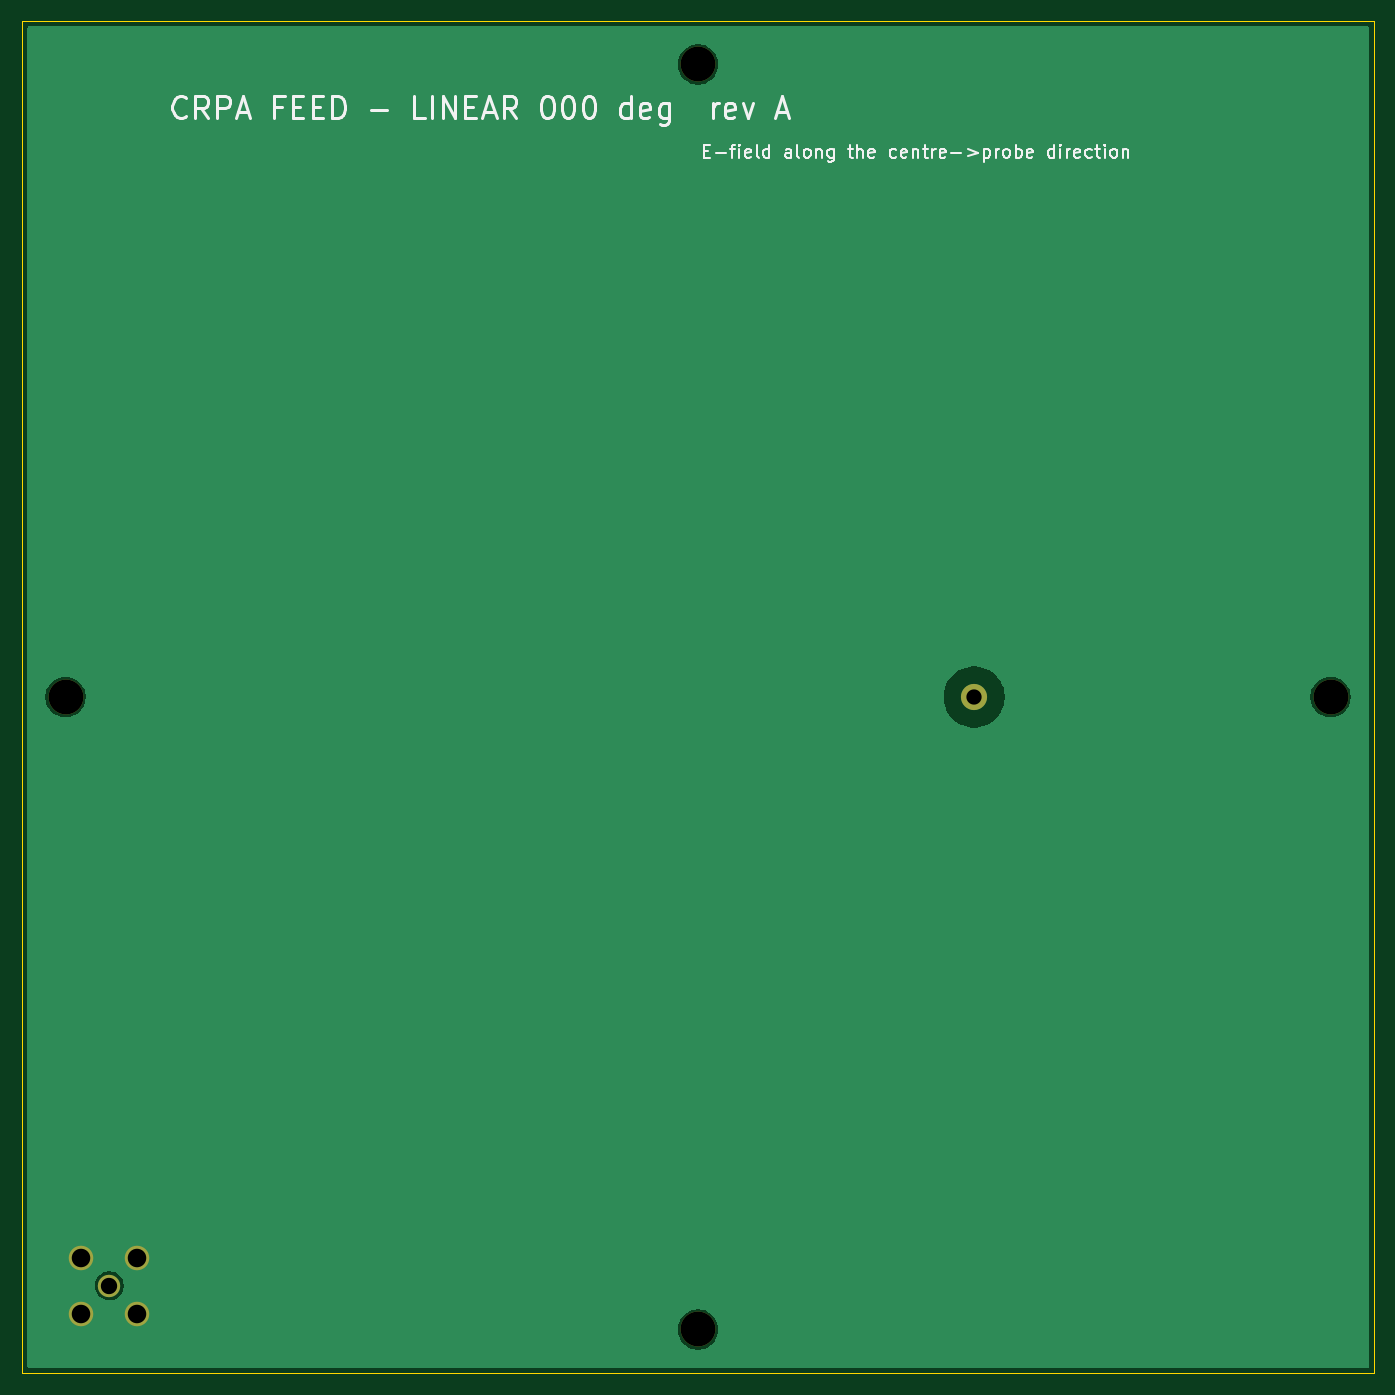
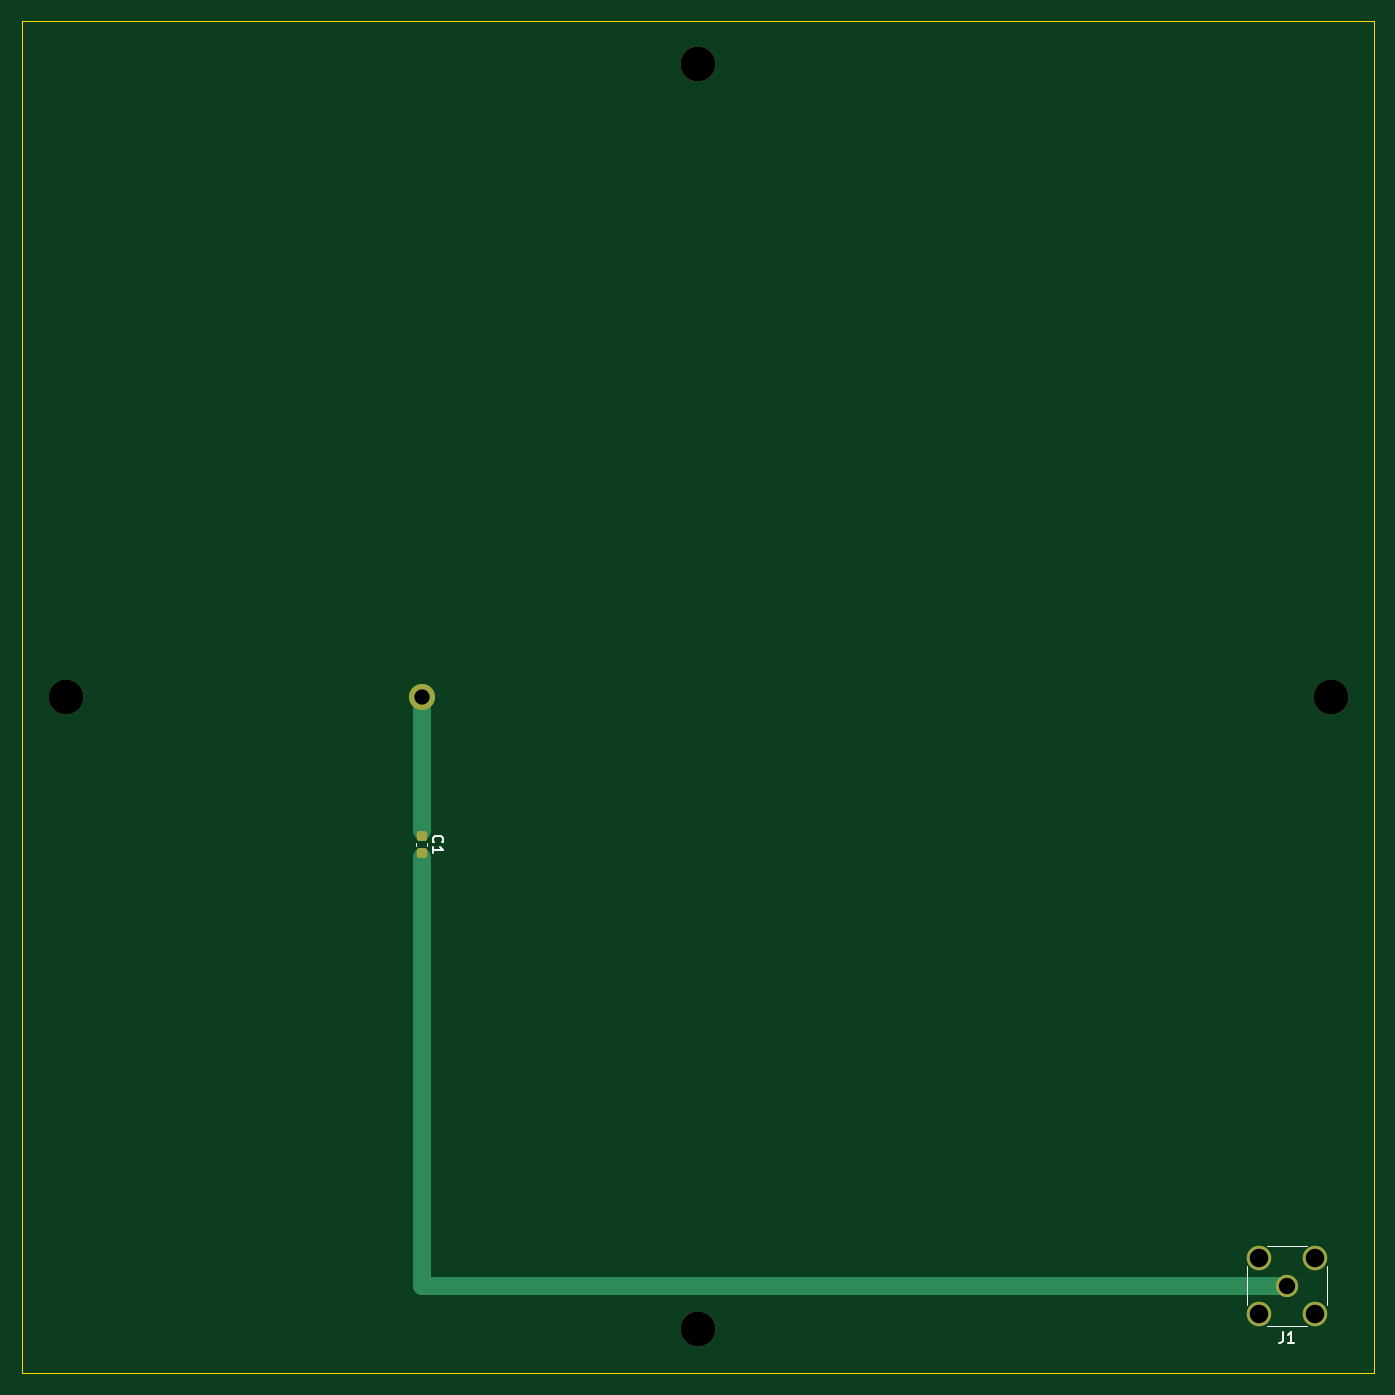
Circuit board: 10 layer files. Board 124.0 x 124.0 mm.
- bottom_copper: feed_linear_000-B_Cu.gbl (1929 bytes)
- bottom_mask: feed_linear_000-B_Mask.gbs (1603 bytes)
- paste: feed_linear_000-B_Paste.gbp (1193 bytes)
- bottom_silk: feed_linear_000-B_Silkscreen.gbo (2306 bytes)
- outline: feed_linear_000-Edge_Cuts.gm1 (695 bytes)
- top_copper: feed_linear_000-F_Cu.gtl (10513 bytes)
- top_mask: feed_linear_000-F_Mask.gts (883 bytes)
- paste: feed_linear_000-F_Paste.gtp (473 bytes)
- top_silk: feed_linear_000-F_Silkscreen.gto (24806 bytes)
- drill: feed_linear_000.drl (632 bytes)

=== bottom_copper: feed_linear_000-B_Cu.gbl (1929 bytes, source withheld) ===
=== bottom_mask: feed_linear_000-B_Mask.gbs (1603 bytes, source withheld) ===
=== paste: feed_linear_000-B_Paste.gbp (1193 bytes, source withheld) ===
=== bottom_silk: feed_linear_000-B_Silkscreen.gbo ===
%TF.GenerationSoftware,KiCad,Pcbnew,10.0.3*%
%TF.CreationDate,2026-10-10T15:13:24+03:00*%
%TF.ProjectId,feed_linear_000,66656564-5f6c-4696-9e65-61725f303030,A (pre-EM-tuning)*%
%TF.SameCoordinates,Original*%
%TF.FileFunction,Legend,Bot*%
%TF.FilePolarity,Positive*%
%FSLAX46Y46*%
G04 Gerber Fmt 4.6, Leading zero omitted, Abs format (unit mm)*
G04 Created by KiCad (PCBNEW 10.0.3) date 2026-10-10 15:13:24*
%MOMM*%
%LPD*%
G01*
G04 APERTURE LIST*
%ADD10C,0.150000*%
%ADD11C,0.120000*%
G04 APERTURE END LIST*
D10*
X-53666666Y-58204819D02*
X-53666666Y-58919104D01*
X-53666666Y-58919104D02*
X-53619047Y-59061961D01*
X-53619047Y-59061961D02*
X-53523809Y-59157200D01*
X-53523809Y-59157200D02*
X-53380952Y-59204819D01*
X-53380952Y-59204819D02*
X-53285714Y-59204819D01*
X-54666666Y-59204819D02*
X-54095238Y-59204819D01*
X-54380952Y-59204819D02*
X-54380952Y-58204819D01*
X-54380952Y-58204819D02*
X-54285714Y-58347676D01*
X-54285714Y-58347676D02*
X-54190476Y-58442914D01*
X-54190476Y-58442914D02*
X-54095238Y-58490533D01*
X24249580Y-13333333D02*
X24297200Y-13285714D01*
X24297200Y-13285714D02*
X24344819Y-13142857D01*
X24344819Y-13142857D02*
X24344819Y-13047619D01*
X24344819Y-13047619D02*
X24297200Y-12904762D01*
X24297200Y-12904762D02*
X24201961Y-12809524D01*
X24201961Y-12809524D02*
X24106723Y-12761905D01*
X24106723Y-12761905D02*
X23916247Y-12714286D01*
X23916247Y-12714286D02*
X23773390Y-12714286D01*
X23773390Y-12714286D02*
X23582914Y-12761905D01*
X23582914Y-12761905D02*
X23487676Y-12809524D01*
X23487676Y-12809524D02*
X23392438Y-12904762D01*
X23392438Y-12904762D02*
X23344819Y-13047619D01*
X23344819Y-13047619D02*
X23344819Y-13142857D01*
X23344819Y-13142857D02*
X23392438Y-13285714D01*
X23392438Y-13285714D02*
X23440057Y-13333333D01*
X24344819Y-14285714D02*
X24344819Y-13714286D01*
X24344819Y-14000000D02*
X23344819Y-14000000D01*
X23344819Y-14000000D02*
X23487676Y-13904762D01*
X23487676Y-13904762D02*
X23582914Y-13809524D01*
X23582914Y-13809524D02*
X23630533Y-13714286D01*
%TO.C,J1*%
D11*
X-57680000Y-55800000D02*
X-57680000Y-52200000D01*
X-55800000Y-50320000D02*
X-52200000Y-50320000D01*
X-55800000Y-57680000D02*
X-52200000Y-57680000D01*
X-50320000Y-55800000D02*
X-50320000Y-52200000D01*
%TO.C,C1*%
X24810000Y-13359420D02*
X24810000Y-13640580D01*
X25830000Y-13359420D02*
X25830000Y-13640580D01*
%TD*%
M02*

=== outline: feed_linear_000-Edge_Cuts.gm1 ===
%TF.GenerationSoftware,KiCad,Pcbnew,10.0.3*%
%TF.CreationDate,2026-10-10T15:13:24+03:00*%
%TF.ProjectId,feed_linear_000,66656564-5f6c-4696-9e65-61725f303030,A (pre-EM-tuning)*%
%TF.SameCoordinates,Original*%
%TF.FileFunction,Profile,NP*%
%FSLAX46Y46*%
G04 Gerber Fmt 4.6, Leading zero omitted, Abs format (unit mm)*
G04 Created by KiCad (PCBNEW 10.0.3) date 2026-10-10 15:13:24*
%MOMM*%
%LPD*%
G01*
G04 APERTURE LIST*
%TA.AperFunction,Profile*%
%ADD10C,0.100000*%
%TD*%
G04 APERTURE END LIST*
D10*
X-62000000Y62000000D02*
X62000000Y62000000D01*
X-62000000Y-62000000D02*
X-62000000Y62000000D01*
X62000000Y62000000D02*
X62000000Y-62000000D01*
X62000000Y-62000000D02*
X-62000000Y-62000000D01*
M02*

=== top_copper: feed_linear_000-F_Cu.gtl (10513 bytes, source omitted) ===
=== top_mask: feed_linear_000-F_Mask.gts ===
%TF.GenerationSoftware,KiCad,Pcbnew,10.0.3*%
%TF.CreationDate,2026-10-10T15:13:24+03:00*%
%TF.ProjectId,feed_linear_000,66656564-5f6c-4696-9e65-61725f303030,A (pre-EM-tuning)*%
%TF.SameCoordinates,Original*%
%TF.FileFunction,Soldermask,Top*%
%TF.FilePolarity,Negative*%
%FSLAX46Y46*%
G04 Gerber Fmt 4.6, Leading zero omitted, Abs format (unit mm)*
G04 Created by KiCad (PCBNEW 10.0.3) date 2026-10-10 15:13:24*
%MOMM*%
%LPD*%
G01*
G04 APERTURE LIST*
%ADD10C,3.200000*%
%ADD11C,2.400000*%
%ADD12C,2.050000*%
%ADD13C,2.250000*%
G04 APERTURE END LIST*
D10*
%TO.C,H4*%
X-58000000Y0D03*
%TD*%
%TO.C,H2*%
X58000000Y0D03*
%TD*%
%TO.C,H1*%
X0Y58000000D03*
%TD*%
%TO.C,H3*%
X0Y-58000000D03*
%TD*%
D11*
%TO.C,P1*%
X25320000Y0D03*
%TD*%
D12*
%TO.C,J1*%
X-54000000Y-54000000D03*
D13*
X-56540000Y-51460000D03*
X-56540000Y-56540000D03*
X-51460000Y-51460000D03*
X-51460000Y-56540000D03*
%TD*%
M02*

=== paste: feed_linear_000-F_Paste.gtp ===
%TF.GenerationSoftware,KiCad,Pcbnew,10.0.3*%
%TF.CreationDate,2026-10-10T15:13:24+03:00*%
%TF.ProjectId,feed_linear_000,66656564-5f6c-4696-9e65-61725f303030,A (pre-EM-tuning)*%
%TF.SameCoordinates,Original*%
%TF.FileFunction,Paste,Top*%
%TF.FilePolarity,Positive*%
%FSLAX46Y46*%
G04 Gerber Fmt 4.6, Leading zero omitted, Abs format (unit mm)*
G04 Created by KiCad (PCBNEW 10.0.3) date 2026-10-10 15:13:24*
%MOMM*%
%LPD*%
G01*
G04 APERTURE LIST*
G04 APERTURE END LIST*
M02*

=== top_silk: feed_linear_000-F_Silkscreen.gto (24806 bytes, source omitted) ===
=== drill: feed_linear_000.drl ===
M48
; DRILL file KiCad 10.0.3 date 2026-10-10T15:13:29
; FORMAT={-:-/ absolute / metric / decimal}
; #@! TF.CreationDate,2026-10-10T15:13:29+03:00
; #@! TF.GenerationSoftware,Kicad,Pcbnew,10.0.3
; #@! TF.FileFunction,MixedPlating,1,2
FMAT,2
METRIC
; #@! TA.AperFunction,Plated,PTH,ComponentDrill
T1C1.400
; #@! TA.AperFunction,Plated,PTH,ComponentDrill
T2C1.500
; #@! TA.AperFunction,Plated,PTH,ComponentDrill
T3C1.700
; #@! TA.AperFunction,NonPlated,NPTH,ComponentDrill
T4C3.200
%
G90
G05
T1
X25.32Y0.0
T2
X-54.0Y-54.0
T3
X-56.54Y-51.46
X-56.54Y-56.54
X-51.46Y-51.46
X-51.46Y-56.54
T4
X-58.0Y0.0
X0.0Y58.0
X0.0Y-58.0
X58.0Y0.0
M30
